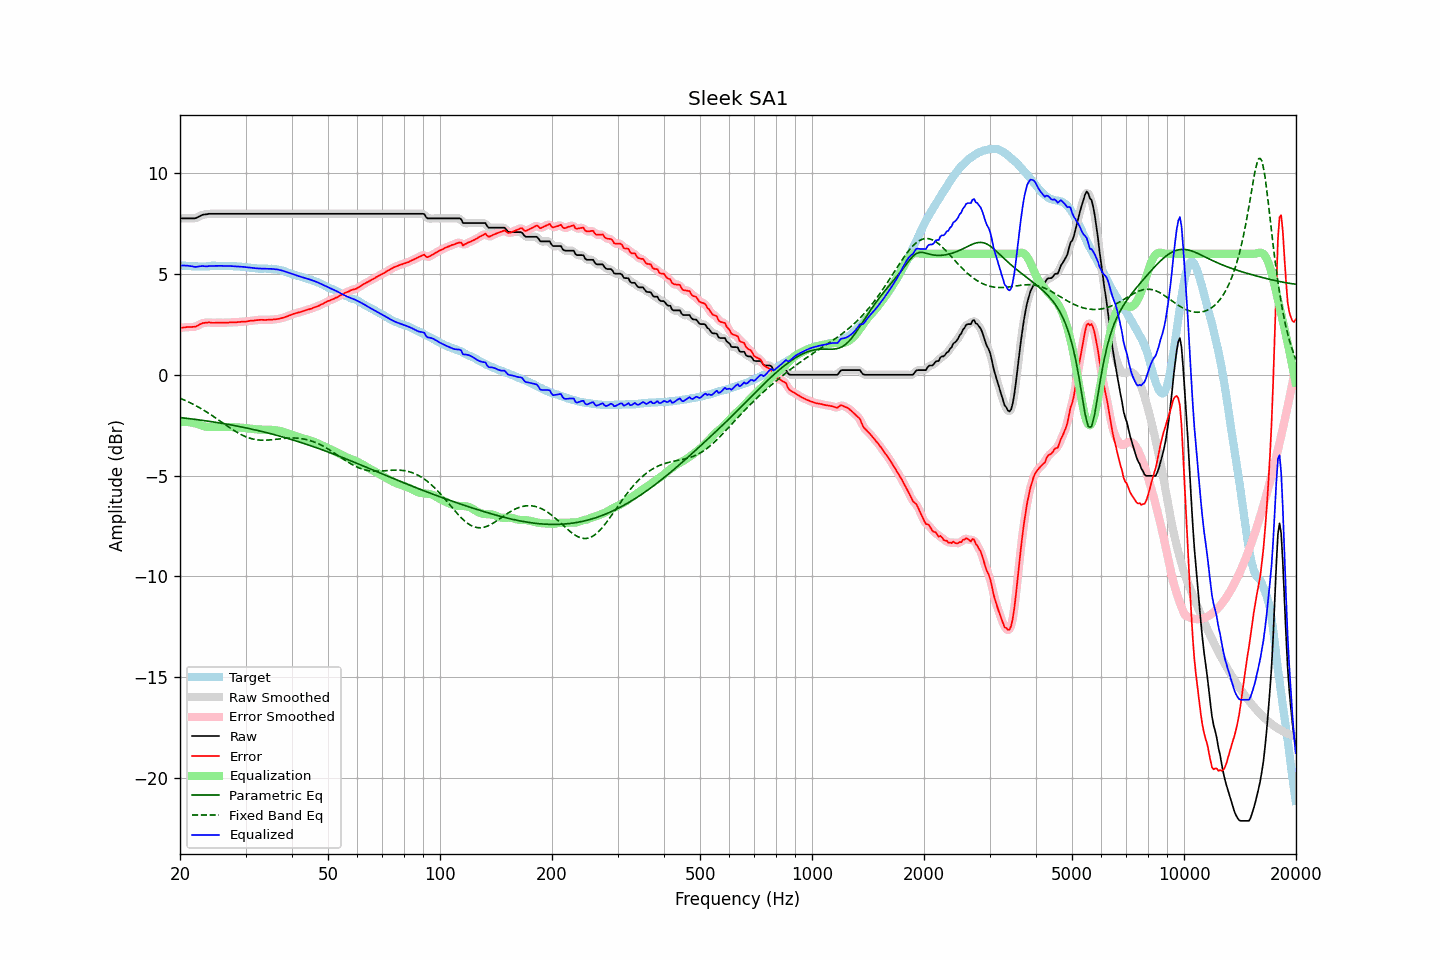

The file beside this chart, header and first rows:
frequency, raw, error, smoothed, error_smoothed, equalization, parametric_eq, fixed_band_eq, equalized_raw, equalized_smoothed, target
20.00, 7.75, 2.32, 7.75, 2.32, -2.34, -2.12, -1.16, 5.41, 5.41, 5.43
20.20, 7.75, 2.33, 7.75, 2.33, -2.34, -2.13, -1.20, 5.41, 5.41, 5.42
20.40, 7.75, 2.34, 7.75, 2.34, -2.34, -2.14, -1.23, 5.41, 5.41, 5.41
20.61, 7.75, 2.34, 7.75, 2.35, -2.34, -2.15, -1.26, 5.41, 5.41, 5.41
20.81, 7.75, 2.36, 7.75, 2.36, -2.34, -2.16, -1.30, 5.41, 5.41, 5.39
21.02, 7.75, 2.36, 7.75, 2.36, -2.35, -2.17, -1.34, 5.40, 5.40, 5.39
21.23, 7.75, 2.36, 7.75, 2.37, -2.36, -2.18, -1.37, 5.39, 5.39, 5.39
21.44, 7.75, 2.37, 7.75, 2.37, -2.37, -2.19, -1.41, 5.38, 5.38, 5.38
21.66, 7.75, 2.38, 7.75, 2.37, -2.38, -2.20, -1.45, 5.37, 5.37, 5.37
21.87, 7.75, 2.38, 7.76, 2.38, -2.40, -2.21, -1.50, 5.35, 5.35, 5.37
22.09, 7.77, 2.40, 7.78, 2.40, -2.42, -2.22, -1.54, 5.35, 5.35, 5.37
22.31, 7.81, 2.44, 7.81, 2.44, -2.45, -2.23, -1.58, 5.36, 5.36, 5.37
22.54, 7.85, 2.49, 7.85, 2.48, -2.48, -2.24, -1.63, 5.37, 5.37, 5.36
22.76, 7.89, 2.52, 7.89, 2.52, -2.51, -2.25, -1.67, 5.38, 5.38, 5.37
22.99, 7.93, 2.56, 7.92, 2.55, -2.54, -2.26, -1.72, 5.39, 5.38, 5.37
23.22, 7.94, 2.57, 7.94, 2.57, -2.56, -2.27, -1.77, 5.38, 5.38, 5.37
23.45, 7.95, 2.58, 7.95, 2.58, -2.58, -2.28, -1.82, 5.37, 5.38, 5.37
23.69, 7.96, 2.58, 7.96, 2.59, -2.59, -2.29, -1.87, 5.37, 5.38, 5.38
23.92, 7.98, 2.60, 7.97, 2.59, -2.59, -2.31, -1.92, 5.39, 5.38, 5.38
24.16, 7.98, 2.58, 7.98, 2.59, -2.59, -2.32, -1.97, 5.39, 5.39, 5.40
24.40, 7.98, 2.57, 7.98, 2.58, -2.59, -2.33, -2.02, 5.39, 5.39, 5.41
24.65, 7.98, 2.58, 7.98, 2.57, -2.59, -2.34, -2.08, 5.39, 5.39, 5.40
24.89, 7.98, 2.58, 7.98, 2.58, -2.58, -2.35, -2.13, 5.40, 5.40, 5.40
25.14, 7.98, 2.59, 7.98, 2.58, -2.58, -2.37, -2.19, 5.40, 5.40, 5.39
25.39, 7.98, 2.59, 7.98, 2.58, -2.58, -2.38, -2.24, 5.40, 5.40, 5.39
25.65, 7.98, 2.58, 7.98, 2.58, -2.58, -2.39, -2.30, 5.40, 5.40, 5.40
25.91, 7.98, 2.58, 7.98, 2.58, -2.58, -2.41, -2.35, 5.40, 5.40, 5.40
26.16, 7.98, 2.58, 7.98, 2.58, -2.58, -2.42, -2.41, 5.40, 5.40, 5.40
26.43, 7.98, 2.58, 7.98, 2.58, -2.59, -2.43, -2.46, 5.39, 5.39, 5.40
26.69, 7.98, 2.58, 7.98, 2.58, -2.59, -2.45, -2.52, 5.39, 5.39, 5.40
26.96, 7.98, 2.59, 7.98, 2.59, -2.59, -2.46, -2.57, 5.39, 5.39, 5.39
27.23, 7.98, 2.60, 7.98, 2.59, -2.59, -2.48, -2.63, 5.39, 5.39, 5.38
27.50, 7.98, 2.60, 7.98, 2.60, -2.59, -2.49, -2.68, 5.39, 5.39, 5.38
27.77, 7.98, 2.60, 7.98, 2.60, -2.60, -2.51, -2.73, 5.38, 5.38, 5.38
28.05, 7.98, 2.60, 7.98, 2.60, -2.60, -2.52, -2.78, 5.38, 5.38, 5.38
28.33, 7.98, 2.60, 7.98, 2.60, -2.61, -2.54, -2.83, 5.37, 5.37, 5.38
28.62, 7.98, 2.61, 7.98, 2.61, -2.61, -2.55, -2.88, 5.37, 5.37, 5.37
28.90, 7.98, 2.62, 7.98, 2.62, -2.62, -2.57, -2.92, 5.36, 5.36, 5.36
29.19, 7.98, 2.63, 7.98, 2.63, -2.62, -2.58, -2.96, 5.36, 5.36, 5.35
29.48, 7.98, 2.63, 7.98, 2.63, -2.63, -2.60, -3.00, 5.35, 5.35, 5.35
29.78, 7.98, 2.64, 7.98, 2.63, -2.64, -2.62, -3.04, 5.34, 5.34, 5.34
30.08, 7.98, 2.63, 7.98, 2.64, -2.65, -2.63, -3.07, 5.33, 5.33, 5.35
30.38, 7.98, 2.65, 7.98, 2.65, -2.65, -2.65, -3.11, 5.33, 5.33, 5.33
30.68, 7.98, 2.67, 7.98, 2.66, -2.66, -2.67, -3.13, 5.32, 5.32, 5.31
30.99, 7.98, 2.68, 7.98, 2.67, -2.67, -2.68, -3.16, 5.31, 5.31, 5.30
31.30, 7.98, 2.68, 7.98, 2.68, -2.68, -2.70, -3.18, 5.30, 5.30, 5.30
31.61, 7.98, 2.68, 7.98, 2.69, -2.69, -2.72, -3.20, 5.29, 5.29, 5.30
31.93, 7.98, 2.70, 7.98, 2.70, -2.70, -2.74, -3.21, 5.28, 5.28, 5.28
32.24, 7.98, 2.71, 7.98, 2.71, -2.71, -2.76, -3.22, 5.27, 5.27, 5.27
32.57, 7.98, 2.72, 7.98, 2.72, -2.71, -2.77, -3.23, 5.27, 5.27, 5.26
32.89, 7.98, 2.72, 7.98, 2.72, -2.72, -2.79, -3.24, 5.26, 5.26, 5.26
33.22, 7.98, 2.73, 7.98, 2.72, -2.72, -2.81, -3.24, 5.26, 5.26, 5.25
33.55, 7.98, 2.72, 7.98, 2.72, -2.72, -2.83, -3.24, 5.26, 5.26, 5.26
33.89, 7.98, 2.71, 7.98, 2.72, -2.72, -2.85, -3.24, 5.26, 5.26, 5.27
34.23, 7.98, 2.72, 7.98, 2.72, -2.72, -2.87, -3.24, 5.26, 5.26, 5.26
34.57, 7.98, 2.73, 7.98, 2.72, -2.72, -2.89, -3.24, 5.26, 5.26, 5.25
34.92, 7.98, 2.73, 7.98, 2.73, -2.73, -2.91, -3.23, 5.25, 5.25, 5.25
35.27, 7.98, 2.72, 7.98, 2.73, -2.73, -2.93, -3.22, 5.25, 5.25, 5.26
35.62, 7.98, 2.75, 7.98, 2.74, -2.74, -2.95, -3.21, 5.24, 5.24, 5.23
35.97, 7.98, 2.74, 7.98, 2.75, -2.75, -2.98, -3.20, 5.23, 5.23, 5.24
... 635 more rows
